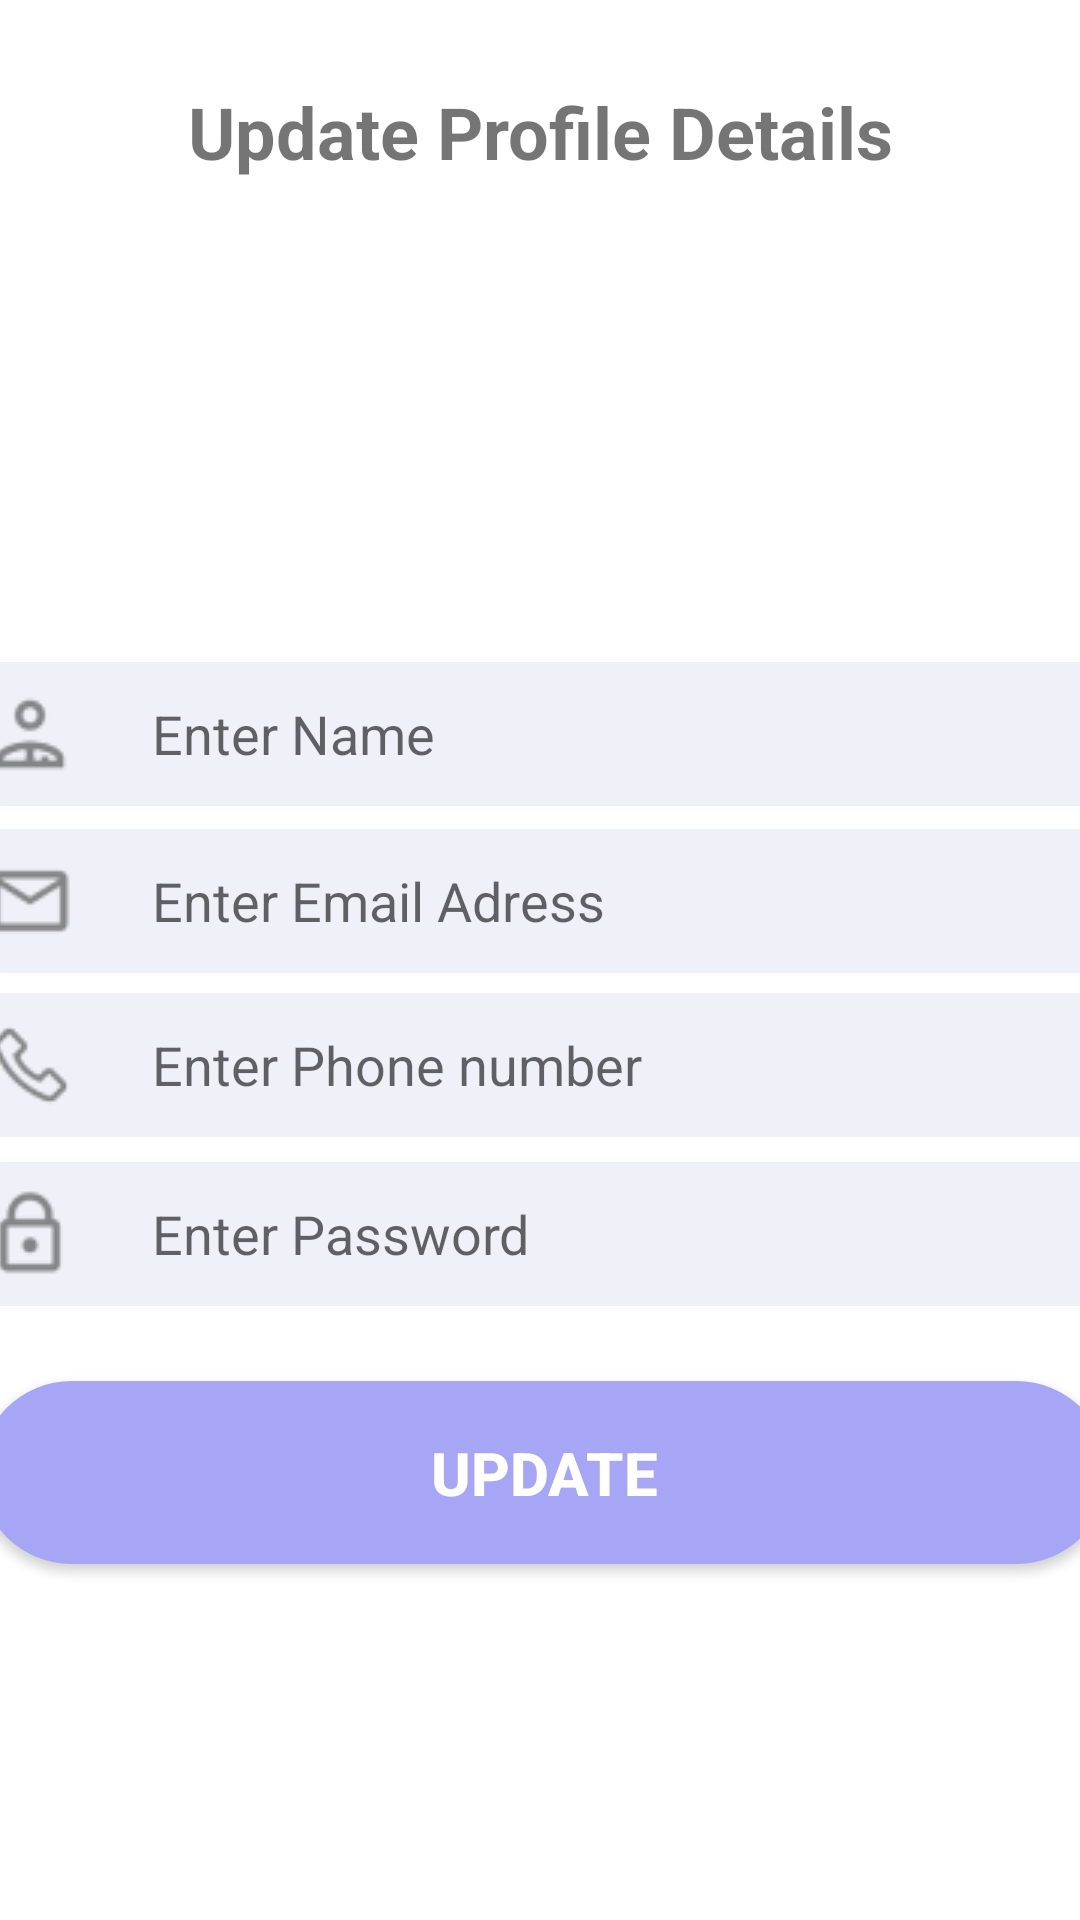

Android layout source for this screen:
<!-- AndroidManifest.xml: application theme Theme.MyApplication -->
<!-- res/layout/activity_profile.xml -->
<?xml version="1.0" encoding="utf-8"?>
<androidx.constraintlayout.widget.ConstraintLayout xmlns:android="http://schemas.android.com/apk/res/android"
    xmlns:app="http://schemas.android.com/apk/res-auto"
    xmlns:tools="http://schemas.android.com/tools"
    android:layout_width="match_parent"
    android:layout_height="match_parent"
    android:layout_gravity="center"
    tools:context=".Profile"
    tools:layout_editor_absoluteX="0dp"
    tools:layout_editor_absoluteY="84dp">

    <EditText
        android:id="@+id/phno"
        android:layout_width="379dp"
        android:layout_height="48dp"
        android:background="@drawable/custom_edittex"
        android:drawableLeft="@drawable/phone"
        android:ems="10"
        android:hint="     Enter Phone number"
        android:inputType="textPhonetic"
        android:textColor="@color/edittextcolor"
        app:layout_constraintBottom_toBottomOf="parent"
        app:layout_constraintEnd_toEndOf="parent"
        app:layout_constraintStart_toStartOf="parent"
        app:layout_constraintTop_toTopOf="parent"
        app:layout_constraintVertical_bias="0.559" />

    <EditText
        android:id="@+id/name"
        android:layout_width="379dp"
        android:layout_height="48dp"
        android:background="@drawable/custom_edittex"
        android:drawableLeft="@drawable/namee"
        android:ems="10"
        android:hint="     Enter Name"
        android:inputType="textEmailAddress"
        android:textColor="@color/edittextcolor"
        app:layout_constraintBottom_toBottomOf="parent"
        app:layout_constraintEnd_toEndOf="parent"
        app:layout_constraintStart_toStartOf="parent"
        app:layout_constraintTop_toTopOf="parent"
        app:layout_constraintVertical_bias="0.373" />

    <EditText
        android:id="@+id/emailid"
        android:layout_width="379dp"
        android:layout_height="48dp"
        android:background="@drawable/custom_edittex"
        android:drawableLeft="@drawable/envelope"
        android:ems="10"
        android:hint="     Enter Email Adress"
        android:inputType="textEmailAddress"
        android:textColor="@color/edittextcolor"
        app:layout_constraintBottom_toBottomOf="parent"
        app:layout_constraintEnd_toEndOf="parent"
        app:layout_constraintStart_toStartOf="parent"
        app:layout_constraintTop_toTopOf="parent"
        app:layout_constraintVertical_bias="0.467" />

    <EditText
        android:id="@+id/upass"
        android:layout_width="379dp"
        android:layout_height="48dp"
        android:background="@drawable/custom_edittex"
        android:drawableLeft="@drawable/passs"
        android:ems="10"
        android:hint="     Enter Password"
        android:inputType="textPassword"
        android:textColor="@color/edittextcolor"
        app:layout_constraintBottom_toBottomOf="parent"
        app:layout_constraintEnd_toEndOf="parent"
        app:layout_constraintStart_toStartOf="parent"
        app:layout_constraintTop_toTopOf="parent"
        app:layout_constraintVertical_bias="0.654" />

    <androidx.appcompat.widget.AppCompatButton
        android:id="@+id/button"
        android:layout_width="376dp"
        android:layout_height="61dp"
        android:background="@drawable/custo_button"
        android:onClick="RegP"
        android:text="Update"
        android:textColor="@color/white"
        android:textSize="20dp"
        android:textStyle="bold"
        app:layout_constraintBottom_toBottomOf="parent"
        app:layout_constraintEnd_toEndOf="parent"
        app:layout_constraintHorizontal_bias="0.457"
        app:layout_constraintStart_toStartOf="parent"
        app:layout_constraintTop_toTopOf="parent"
        app:layout_constraintVertical_bias="0.795" />

    <ImageView
        android:id="@+id/imageView"
        android:layout_width="196dp"
        android:layout_height="163dp"
        android:src="@drawable/updateprofile"
        app:layout_constraintBottom_toBottomOf="parent"
        app:layout_constraintEnd_toEndOf="parent"
        app:layout_constraintHorizontal_bias="0.498"
        app:layout_constraintStart_toStartOf="parent"
        app:layout_constraintTop_toTopOf="parent"
        app:layout_constraintVertical_bias="0.123" />

    <TextView
        android:id="@+id/textView6"
        android:layout_width="308dp"
        android:layout_height="42dp"
        android:text="Update Profile Details"
        android:textAlignment="center"
        android:textSize="24dp"
        android:textStyle="bold"
        app:layout_constraintBottom_toBottomOf="parent"
        app:layout_constraintEnd_toEndOf="parent"
        app:layout_constraintStart_toStartOf="parent"
        app:layout_constraintTop_toTopOf="parent"
        app:layout_constraintVertical_bias="0.046" />


</androidx.constraintlayout.widget.ConstraintLayout>
<!-- resources referenced by this layout -->
<resources>
  <color name="edittextcolor">#9EA199</color>
  <color name="white">#FFFFFFFF</color>
  <!-- drawable custo_button (drawable) -->
  <?xml version="1.0" encoding="utf-8"?>
  <shape xmlns:android="http://schemas.android.com/apk/res/android" android:shape="rectangle">
      <solid android:color="#A7A5F6" />
      <corners  android:radius="50dp"/>
  </shape>
  <!-- drawable custom_edittex (drawable) -->
  <?xml version="1.0" encoding="utf-8"?>
  <shape  xmlns:android="http://schemas.android.com/apk/res/android"
      android:shape="rectangle" android:padding="12dp">
      <solid android:color="#EEF1F7" />
      <corners
          android:bottomRightRadius="10dp"
          android:bottomLeftRadius="10dp"
          android:topLeftRadius="10dp"
          android:topRightRadius="10dp" />
  </shape>
  <!-- drawable envelope: png bitmap (drawable, 820 bytes) -->
  <!-- drawable namee: png bitmap (drawable, 964 bytes) -->
  <!-- drawable passs: png bitmap (drawable, 924 bytes) -->
  <!-- drawable phone: png bitmap (drawable, 1313 bytes) -->
  <style name="Theme.MyApplication" parent="Theme.MaterialComponents.DayNight.DarkActionBar">
          
          <item name="colorPrimary">@color/purple_500</item>
          <item name="colorPrimaryVariant">@color/purple_700</item>
          <item name="colorOnPrimary">@color/white</item>
          
          <item name="colorSecondary">@color/teal_200</item>
          <item name="colorSecondaryVariant">@color/teal_700</item>
          <item name="colorOnSecondary">@color/black</item>
          
          <item name="android:statusBarColor">?attr/colorPrimaryVariant</item>
          
      </style>
  <color name="purple_500">#FF6200EE</color>
  <color name="purple_700">#FF3700B3</color>
  <color name="teal_200">#FF03DAC5</color>
  <color name="teal_700">#FF018786</color>
  <color name="black">#FF000000</color>
</resources>
